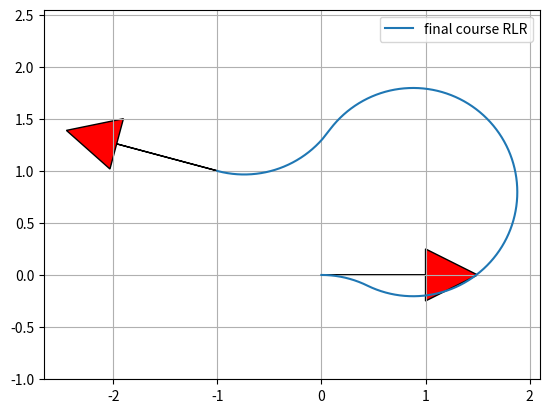

Write Python code to recreate this figure.
#! /usr/bin/python
# -*- coding: utf-8 -*-
"""

Dubins path planner sample code

[redacted]

License MIT

"""
import math


def mod2pi(theta):
    return theta - 2.0 * math.pi * math.floor(theta / 2.0 / math.pi)


def LSL(alpha, beta, d):
    sa = math.sin(alpha)
    sb = math.sin(beta)
    ca = math.cos(alpha)
    cb = math.cos(beta)
    c_ab = math.cos(alpha - beta)

    tmp0 = d + sa - sb

    mode = ["L", "S", "L"]
    p_squared = 2 + (d * d) - (2 * c_ab) + (2 * d * (sa - sb))
    if p_squared < 0:
        return None, None, None, mode
    tmp1 = math.atan2((cb - ca), tmp0)
    t = mod2pi(-alpha + tmp1)
    p = math.sqrt(p_squared)
    q = mod2pi(beta - tmp1)
    #  print(math.degrees(t), p, math.degrees(q))

    return t, p, q, mode


def RSR(alpha, beta, d):
    sa = math.sin(alpha)
    sb = math.sin(beta)
    ca = math.cos(alpha)
    cb = math.cos(beta)
    c_ab = math.cos(alpha - beta)

    tmp0 = d - sa + sb
    mode = ["R", "S", "R"]
    p_squared = 2 + (d * d) - (2 * c_ab) + (2 * d * (sb - sa))
    if p_squared < 0:
        return None, None, None, mode
    tmp1 = math.atan2((ca - cb), tmp0)
    t = mod2pi(alpha - tmp1)
    p = math.sqrt(p_squared)
    q = mod2pi(-beta + tmp1)

    return t, p, q, mode


def LSR(alpha, beta, d):
    sa = math.sin(alpha)
    sb = math.sin(beta)
    ca = math.cos(alpha)
    cb = math.cos(beta)
    c_ab = math.cos(alpha - beta)

    p_squared = -2 + (d * d) + (2 * c_ab) + (2 * d * (sa + sb))
    mode = ["L", "S", "R"]
    if p_squared < 0:
        return None, None, None, mode
    p = math.sqrt(p_squared)
    tmp2 = math.atan2((-ca - cb), (d + sa + sb)) - math.atan2(-2.0, p)
    t = mod2pi(-alpha + tmp2)
    q = mod2pi(-mod2pi(beta) + tmp2)

    return t, p, q, mode


def RSL(alpha, beta, d):
    sa = math.sin(alpha)
    sb = math.sin(beta)
    ca = math.cos(alpha)
    cb = math.cos(beta)
    c_ab = math.cos(alpha - beta)

    p_squared = (d * d) - 2 + (2 * c_ab) - (2 * d * (sa + sb))
    mode = ["R", "S", "L"]
    if p_squared < 0:
        return None, None, None, mode
    p = math.sqrt(p_squared)
    tmp2 = math.atan2((ca + cb), (d - sa - sb)) - math.atan2(2.0, p)
    t = mod2pi(alpha - tmp2)
    q = mod2pi(beta - tmp2)

    return t, p, q, mode


def RLR(alpha, beta, d):
    sa = math.sin(alpha)
    sb = math.sin(beta)
    ca = math.cos(alpha)
    cb = math.cos(beta)
    c_ab = math.cos(alpha - beta)

    mode = ["R", "L", "R"]
    tmp_rlr = (6.0 - d * d + 2.0 * c_ab + 2.0 * d * (sa - sb)) / 8.0
    if abs(tmp_rlr) > 1.0:
        return None, None, None, mode

    p = mod2pi(2 * math.pi - math.acos(tmp_rlr))
    t = mod2pi(alpha - math.atan2(ca - cb, d - sa + sb) + mod2pi(p / 2.0))
    q = mod2pi(alpha - beta - t + mod2pi(p))
    return t, p, q, mode


def LRL(alpha, beta, d):
    sa = math.sin(alpha)
    sb = math.sin(beta)
    ca = math.cos(alpha)
    cb = math.cos(beta)
    c_ab = math.cos(alpha - beta)

    mode = ["L", "R", "L"]
    tmp_lrl = (6. - d * d + 2 * c_ab + 2 * d * (- sa + sb)) / 8.
    if abs(tmp_lrl) > 1:
        return None, None, None, mode
    p = mod2pi(2 * math.pi - math.acos(tmp_lrl))
    t = mod2pi(-alpha - math.atan2(ca - cb, d + sa - sb) + p / 2.)
    q = mod2pi(mod2pi(beta) - alpha - t + mod2pi(p))

    return t, p, q, mode


def dubins_path_planning(sx, sy, syaw, ex, ey, eyaw, c):
    """
    Dubins path plannner

    input:
        sx x position of start point [m]
        sy y position of start point [m]
        syaw yaw angle of start point [rad]
        ex x position of end point [m]
        ey y position of end point [m]
        eyaw yaw angle of end point [rad]
        c curvature [1/m]

    output:
        px
        py
        pyaw
        mode

    """

    # nomalize
    dx = ex - sx
    dy = ey - sy
    D = math.sqrt(dx ** 2.0 + dy ** 2.0)
    d = D / c
    #  print(dx, dy, D, d)

    theta = mod2pi(math.atan2(dy, dx))
    alpha = mod2pi(syaw - theta)
    beta = mod2pi(eyaw - theta)
    #  print(theta, alpha, beta, d)

    planners = [LSL, RSR, LSR, RSL, RLR, LRL]

    bcost = float("inf")
    bt, bp, bq, bmode = None, None, None, None

    for planner in planners:
        t, p, q, mode = planner(alpha, beta, d)
        if t is None:
            print("".join(mode) + " cannot generate path")
            continue
        #  px, py, pyaw = generate_course([t, p, q], mode, c)
        #  plt.plot(px, py, label=("".join(mode)))

        cost = (abs(t) + abs(p) + abs(q))
        if bcost > cost:
            bt, bp, bq, bmode = t, p, q, mode
            bcost = cost

    #  print(bmode)
    px, py, pyaw = generate_course([bt, bp, bq], bmode, c)

    return px, py, pyaw, bmode


def generate_course(length, mode, c):

    px = [0.0]
    py = [0.0]
    pyaw = [0.0]

    d = 0.001

    for m, l in zip(mode, length):
        pd = 0.0
        while pd <= abs(l):
            #  print(pd, l)
            px.append(px[-1] + d * c * math.cos(pyaw[-1]))
            py.append(py[-1] + d * c * math.sin(pyaw[-1]))

            if m is "L":  # left turn
                pyaw.append(pyaw[-1] + d)
            elif m is "S":  # Straight
                pyaw.append(pyaw[-1])
            elif m is "R":  # right turn
                pyaw.append(pyaw[-1] - d)
            pd += d

    #  print(px, py, pyaw)

    return px, py, pyaw


def plot_arrow(x, y, yaw, length=1.0, width=0.5, fc="r", ec="k"):
    u"""
    Plot arrow
    """

    if not isinstance(x, float):
        for (ix, iy, iyaw) in zip(x, y, yaw):
            plot_arrow(ix, iy, iyaw)
    else:
        plt.arrow(x, y, length * math.cos(yaw), length * math.sin(yaw),
                  fc=fc, ec=ec, head_width=width, head_length=width)
        plt.plot(x, y)


if __name__ == '__main__':
    print("Dubins path planner sample start!!")
    import matplotlib.pyplot as plt

    start_x = 0.0  # [m]
    start_y = 0.0  # [m]
    start_yaw = math.radians(0.0)  # [rad]

    end_x = -1.0  # [m]
    end_y = 1.0  # [m]
    end_yaw = math.radians(165.0)  # [rad]

    curvature = 1.0

    px, py, pyaw, mode = dubins_path_planning(start_x, start_y, start_yaw,
                                              end_x, end_y, end_yaw, curvature)

    plt.plot(px, py, label="final course " + "".join(mode))

    # plotting
    plot_arrow(start_x, start_y, start_yaw)
    plot_arrow(end_x, end_y, end_yaw)
    plt.legend()
    plt.grid(True)
    plt.axis("equal")
    plt.show()
